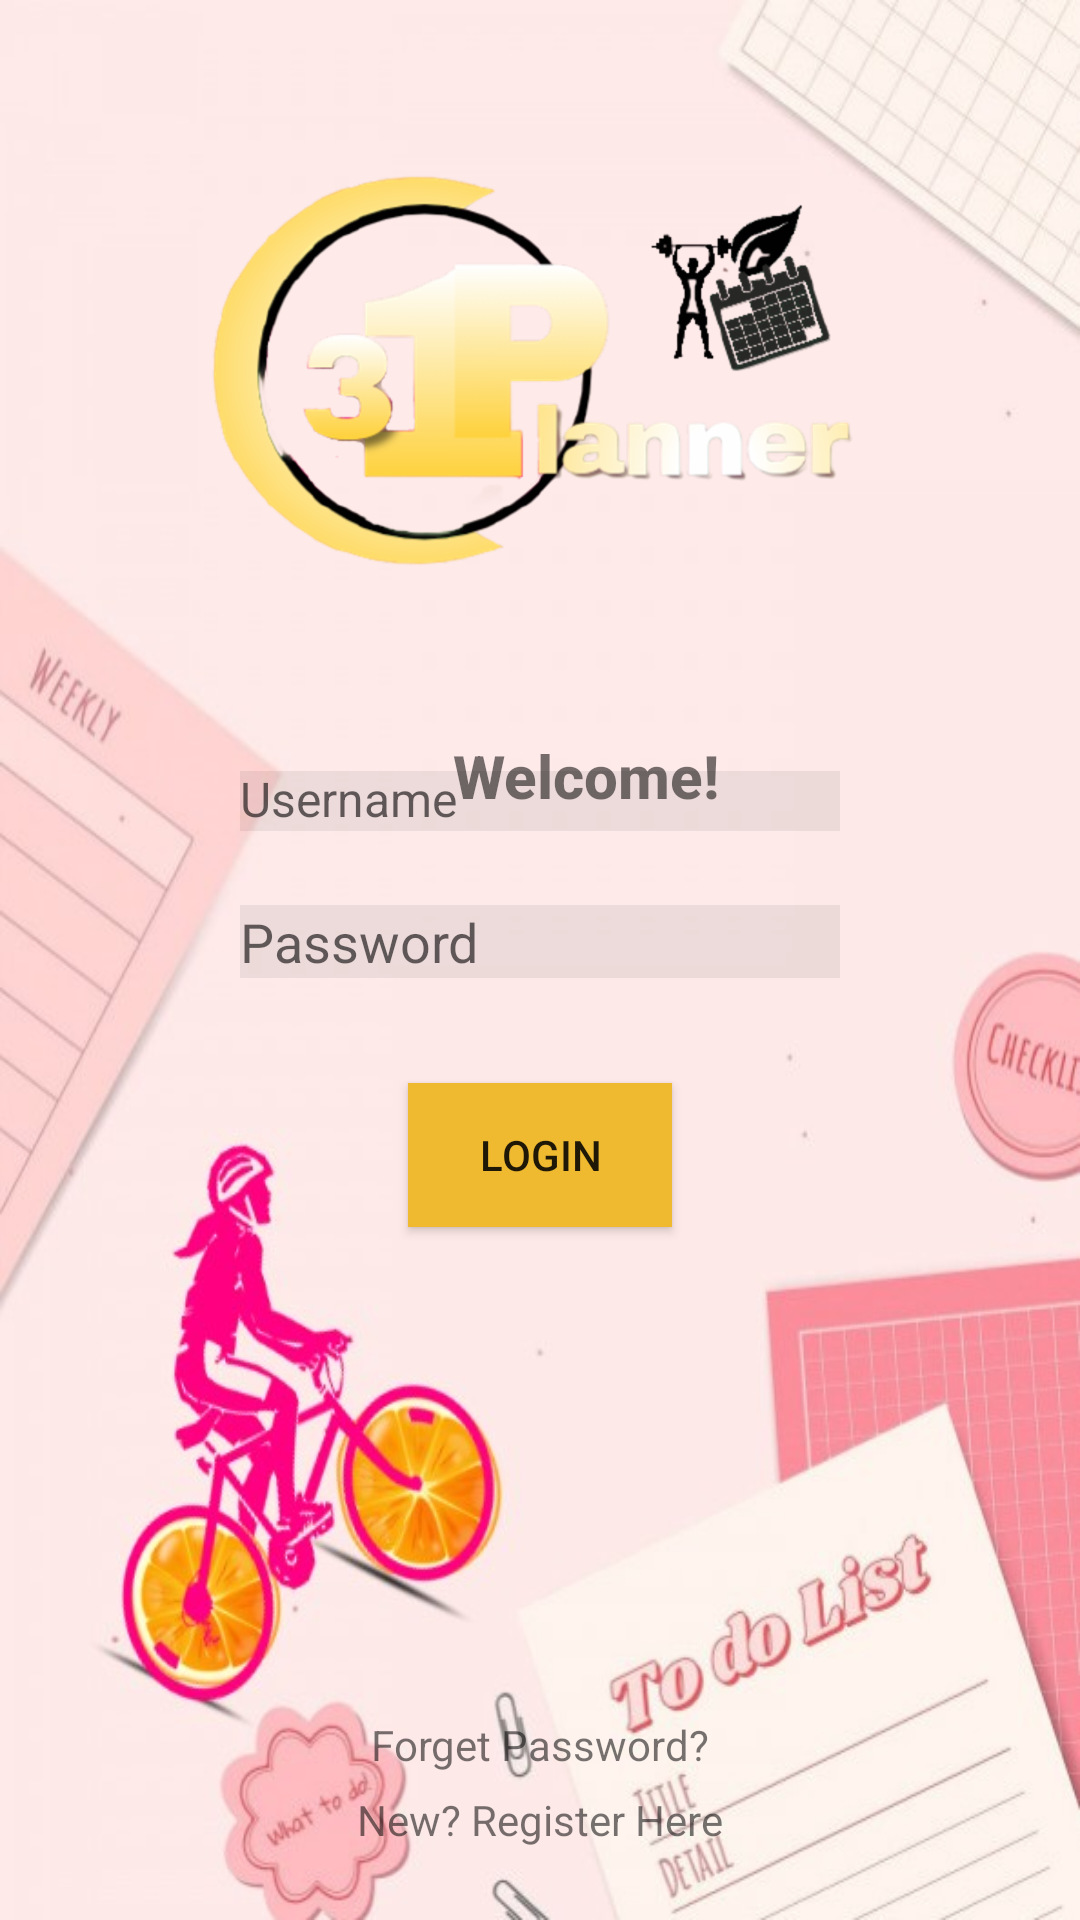

This screen was rendered from an Android layout file. Write that file and the resources it references.
<!-- AndroidManifest.xml: application theme AppTheme -->
<!-- res/layout/activity_dashboard.xml -->
<RelativeLayout
    xmlns:android="http://schemas.android.com/apk/res/android"
    xmlns:app="http://schemas.android.com/apk/res-auto"
    xmlns:tools="http://schemas.android.com/tools"
    android:layout_width="match_parent"
    android:layout_height="match_parent"
    android:background="@drawable/finalfour"
    tools:context=".MainActivity">


    <TextView
        android:id="@+id/textView2"
        android:layout_width="wrap_content"
        android:layout_height="wrap_content"
        android:layout_alignParentStart="true"
        android:layout_alignParentTop="true"
        android:layout_centerHorizontal="true"
        android:layout_marginStart="151dp"
        android:layout_marginTop="245dp"
        android:fontFamily="sans-serif-medium"
        android:text="Welcome!"
        android:textSize="20sp"
        android:textStyle="bold" />

    <ImageView
        android:id="@+id/imageView2"
        android:layout_width="wrap_content"
        android:layout_height="wrap_content"
        android:layout_alignParentTop="true"
        android:layout_centerHorizontal="true"
        android:layout_marginTop="10dp"
        app:srcCompat="@drawable/transparentthreeoneplogo" />

    <EditText
        android:id="@+id/editTextTextPersonName"
        android:layout_width="200dp"
        android:layout_height="20dp"
        android:layout_alignParentBottom="true"
        android:layout_centerInParent="true"
        android:layout_marginTop="300dp"
        android:layout_marginBottom="363dp"
        android:background="#11000000"
        android:ems="10"
        android:hint="Username"
        android:inputType="textPersonName"
        android:textSize="16dp" />

    <EditText
        android:id="@+id/editTextTextPassword"
        android:layout_width="200dp"
        android:layout_height="wrap_content"
        android:layout_alignParentBottom="true"
        android:layout_centerHorizontal="true"
        android:layout_marginBottom="314dp"
        android:background="#11000000"
        android:ems="10"
        android:hint="Password"
        android:inputType="textPassword" />

    <Button
        android:id="@+id/button"
        android:layout_width="wrap_content"
        android:layout_height="wrap_content"
        android:layout_alignParentBottom="true"
        android:layout_centerHorizontal="true"
        android:layout_marginBottom="231dp"
        android:background="#EFB930"
        android:text="Login" />

    <TextView
        android:id="@+id/textView3"
        android:layout_width="wrap_content"
        android:layout_height="wrap_content"
        android:layout_alignParentBottom="true"
        android:layout_centerHorizontal="true"
        android:layout_marginBottom="49dp"
        android:text="Forget Password?" />

    <TextView
        android:id="@+id/textView4"
        android:layout_width="wrap_content"
        android:layout_height="wrap_content"
        android:layout_alignParentBottom="true"
        android:layout_centerHorizontal="true"
        android:layout_marginBottom="24dp"
        android:text="New? Register Here" />

</RelativeLayout>
<!-- resources referenced by this layout -->
<resources>
  <!-- drawable finalfour: jpg bitmap (drawable, 75747 bytes) -->
  <!-- drawable transparentthreeoneplogo: png bitmap (drawable-hdpi, 56084 bytes) -->
</resources>
